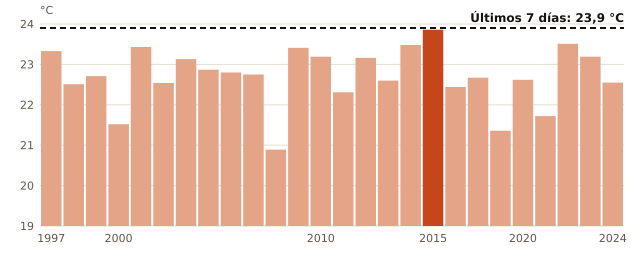

Data behind this chart, as committed beside it:
anio, temperatura_C
1997, 23.33
1998, 22.51
1999, 22.71
2000, 21.52
2001, 23.43
2002, 22.54
2003, 23.13
2004, 22.87
2006, 22.8
2007, 22.75
2008, 20.89
2009, 23.41
2010, 23.19
2011, 22.31
2012, 23.16
2013, 22.6
2014, 23.48
2015, 23.86
2016, 22.44
2017, 22.67
2018, 21.36
2020, 22.62
2021, 21.72
2022, 23.51
2023, 23.19
2024, 22.55
ahora, 23.9
